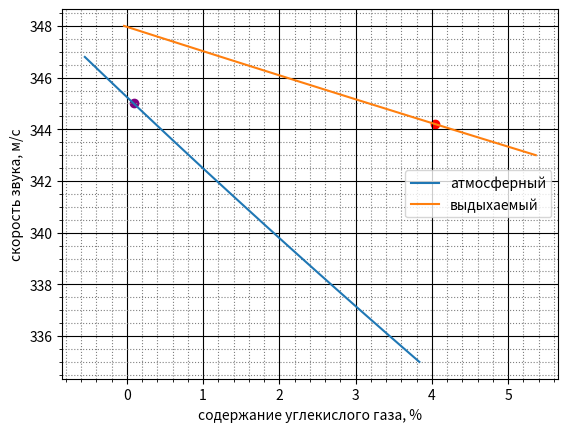

Recreate this plot in Python.
from matplotlib import pyplot as plt
import numpy
from textwrap import wrap
import matplotlib.ticker as ticker
def fun_chis(v2): # функция нахождения концентрации
    # от скорости в атмосферном воздухе
    #константы
    r=8.314
    t=295.75

    x_noa=0.99964 #noa это смесь азот, кислород, аргон
    m_noa=0.02897
    c_p_noa=1.0036
    c_v_noa=0.7166

    m_y=0.04401
    c_p_y=0.838 # у это углекислый газ 
    c_v_y=0.649

    m_h=0.01801 # h это вода (от h20)
    c_p_h=1.863
    c_v_h=1.403

    #введенные переменные для упрощения уравнения
    n=1-(0.275*2810)/(101375) # коэфиициент домножения содержания газа
    # для учета влажности воздуха
    k1=n*m_y*c_p_y
    k2=n*m_y*c_v_y
    k3=n*m_y
    a=x_noa*n*m_noa*c_p_noa + (1-n)*m_h*c_p_h
    b=x_noa*n*m_noa*c_v_noa + (1-n)*m_h*c_v_h
    c=x_noa*n*m_noa + (1-n)*m_h

    #коэффициенты квадратного уранения
    e1=v2*k2*k3
    e2=v2*(k2*c+k3*b)-k1*r*t
    e3=v2*b*c-a*r*t

    # решение квадратного уравнения
    d = e2 ** 2 - 4 * e1 * e3
    x = (-e2 + d ** 0.5) / (2 * e1)
    if x>-0.0002 and x<=0.001:
        print(x)
        print(v2**0.5)
    return x


def fun_graz(v2): # для выдыхаемого воздуха, все аналогично
    r=8.31446
    t=298.15

    x_noa=0.99964
    m_noa=0.02897
    c_p_noa=1.0036
    c_v_noa=0.7166

    m_y=0.04401
    c_p_y=0.838
    c_v_y=0.649

    m_h=0.01801
    c_p_h=1.863
    c_v_h=1.403

    n=1-(1*3170)/(101375)
    k1=n*(m_y-m_noa)*c_p_y
    k2=n*(m_y-m_noa)*c_v_y
    k3=n*(m_y-m_noa)
    a=x_noa*n*m_noa*c_p_noa + (1-n)*m_h*c_p_h
    b=x_noa*n*m_noa*c_v_noa + (1-n)*m_h*c_v_h
    c=x_noa*n*m_noa + (1-n)*m_h

    # print(n)
    # print(a, b, c)

    e1=v2*k2*k3
    e2=v2*(k2*c+k3*b)-k1*r*t
    e3=v2*b*c-a*r*t
    # print(e1, e2, e3)

    d = e2 ** 2 - 4 * e1 * e3
    x = (-e2 + d ** 0.5) / (2 * e1)
    if x>=0.035 and x<=0.045:
        print(x)
        print(v2**0.5)
    return x
#график чистого воздуха
mas_x_chis=[i/10 for i in range(3350, 3469)]
mas_y_chis=[fun_chis(i**2) for i in mas_x_chis]

#график грязного воздуха
mas_x_graz=[i/10 for i in range(3430, 3481)]
mas_y_graz=[fun_graz(i**2) for i in mas_x_graz]


fig, ax=plt.subplots()
ax.grid(which='major', color = 'k')
ax.minorticks_on()
ax.grid(which='minor', color = 'gray', linestyle = ':')
# ax.xaxis.set_major_locator(ticker.MultipleLocator(2))
# #  Устанавливаем интервал вспомогательных делений:
# ax.xaxis.set_minor_locator(ticker.MultipleLocator(0.4))
#
# #  Тоже самое проделываем с делениями на оси "y":
# ax.yaxis.set_major_locator(ticker.MultipleLocator(10))
# ax.yaxis.set_minor_locator(ticker.MultipleLocator(2))


ax.plot([i*100 for i in mas_y_chis], mas_x_chis, label = 'атмосферный')
ax.plot([i*100 for i in mas_y_graz], mas_x_graz, label = 'выдыхаемый')
#установка двух точек, найденных по найденной скорости и концентрации,
#полученной подстановкой этой скорости в уравнение
ax.scatter(0.0009130754671489064*100, 345.0, c='purple')
ax.scatter(0.040463144573048414*100, 344.2, c='red')

ax.legend(shadow = False, loc = 'right', fontsize = 10)
ax.set_xlabel("содержание углекислого газа, %")
ax.set_ylabel("скорость звука, м/с")
plt.show()